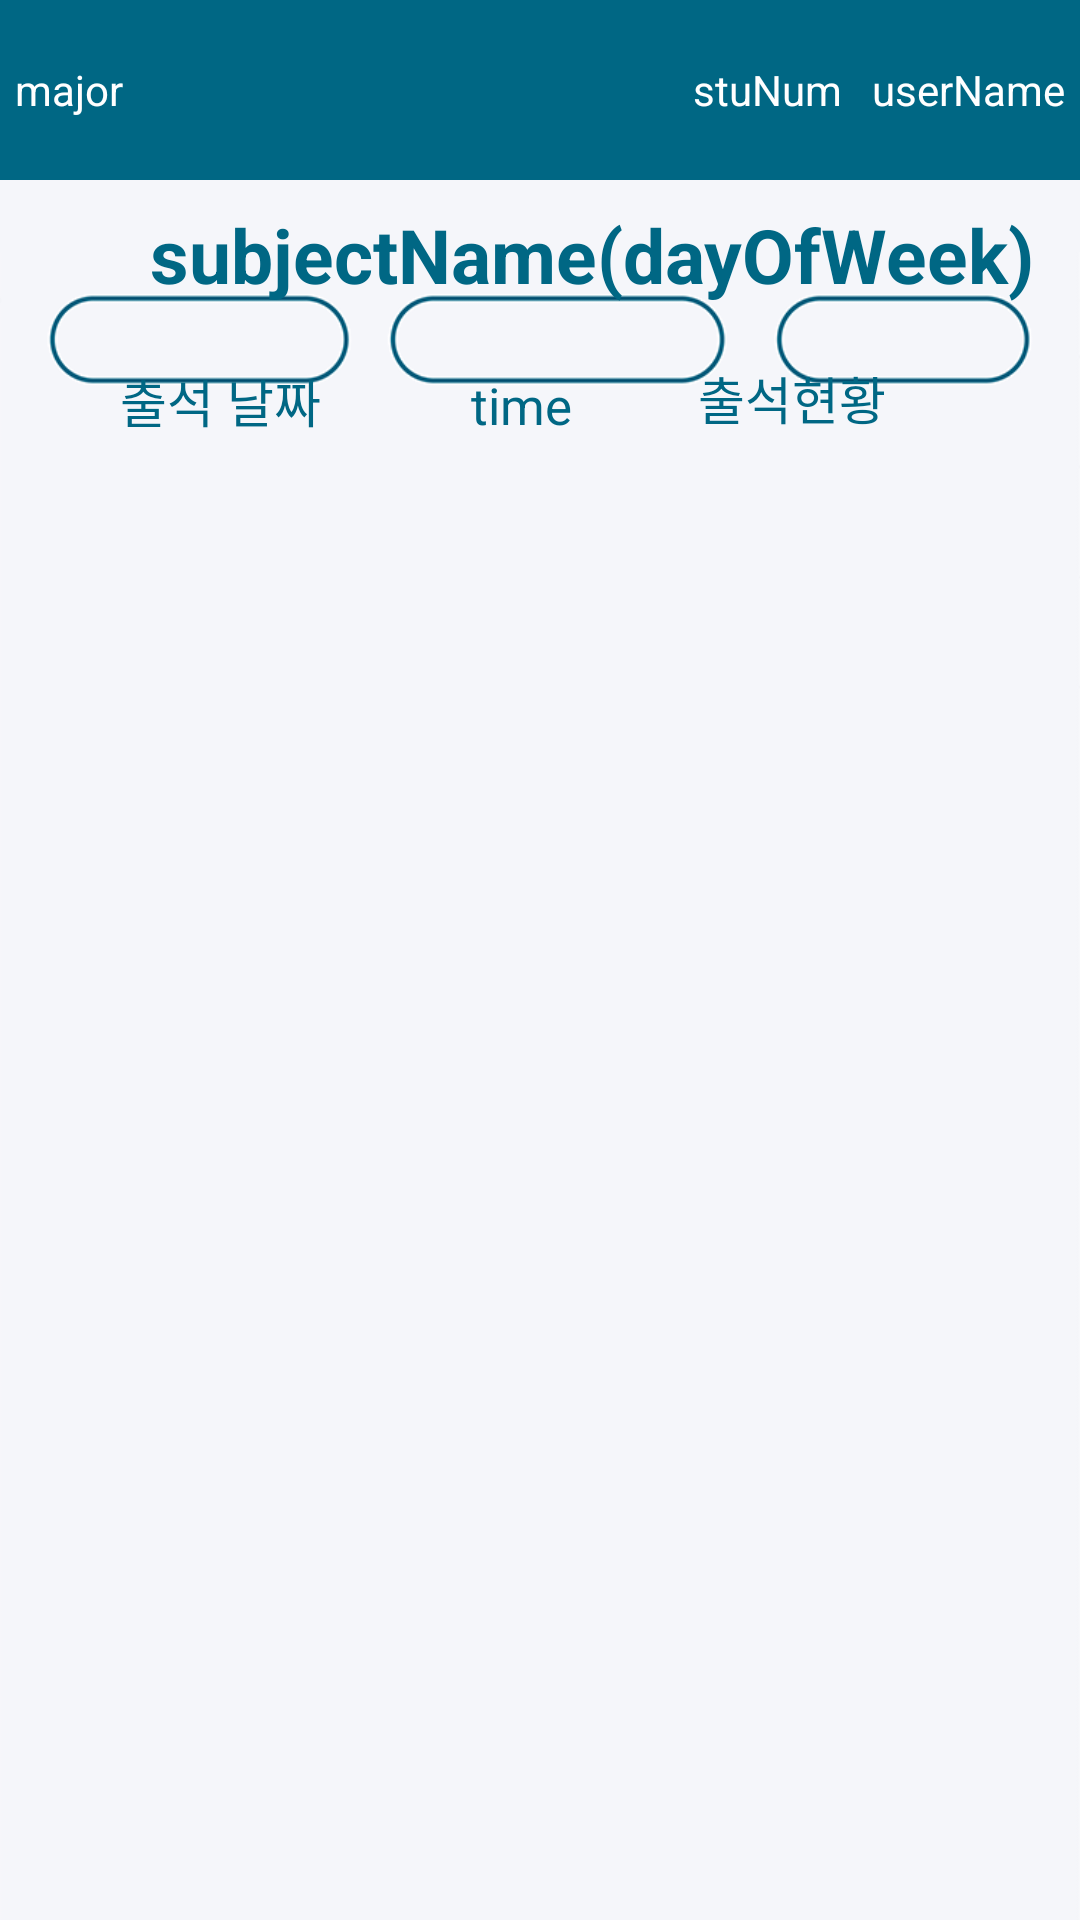

Produce the Android XML layout that renders to this screen, including the resource entries it uses.
<!-- AndroidManifest.xml: application theme Theme.Biometric_Auth_Attendence -->
<!-- res/layout/activity_attendance_result.xml -->
<?xml version="1.0" encoding="utf-8"?>
<LinearLayout xmlns:android="http://schemas.android.com/apk/res/android"
    xmlns:app="http://schemas.android.com/apk/res-auto"
    xmlns:tools="http://schemas.android.com/tools"
    android:layout_width="match_parent"
    android:layout_height="match_parent"
    android:background="@drawable/attendance_result"
    android:orientation="vertical"
    tools:context=".AttendanceResult">

    <LinearLayout
        android:layout_width="match_parent"
        android:layout_height="60dp"
        android:background="#006784"
        android:orientation="horizontal">

        <TextView
            android:id="@+id/tv_attendanceResult_major"
            android:layout_width="wrap_content"
            android:layout_height="wrap_content"
            android:layout_gravity="center"
            android:padding="5dp"
            android:text="major"
            android:textColor="@color/white" />

        <View
            android:layout_width="0dp"
            android:layout_height="0dp"
            android:layout_weight="1" />

        <TextView
            android:id="@+id/tv_attendanceResult_stuNum"
            android:layout_width="wrap_content"
            android:layout_height="wrap_content"
            android:layout_gravity="center"
            android:padding="5dp"
            android:text="stuNum"
            android:textColor="@color/white" />

        <TextView
            android:id="@+id/tv_attendanceResult_userName"
            android:layout_width="wrap_content"
            android:layout_height="wrap_content"
            android:layout_gravity="center"
            android:padding="5dp"
            android:text="userName"
            android:textColor="@color/white" />

    </LinearLayout>

    <LinearLayout
        android:layout_width="match_parent"
        android:layout_height="50dp"
        android:orientation="horizontal">

        <TextView
            android:id="@+id/tv_attendanceResult_subjectName"
            android:layout_marginLeft="50dp"
            android:layout_width="wrap_content"
            android:layout_height="wrap_content"
            android:layout_gravity="center"
            android:text="subjectName"
            android:textStyle="bold"
            android:textSize="25dp"
            android:textColor="#006784" />

        <TextView
            android:id="@+id/tv_attendanceResult_dayOfWeek"
            android:layout_width="wrap_content"
            android:layout_height="wrap_content"
            android:layout_gravity="center"
            android:text="(dayOfWeek)"
            android:textStyle="bold"
            android:textSize="25dp"
            android:textColor="#006784" />

    </LinearLayout>

    <LinearLayout
        android:layout_width="wrap_content"
        android:layout_height="wrap_content"
        android:orientation="horizontal">

        <TextView
            android:layout_width="wrap_content"
            android:layout_height="wrap_content"
            android:textStyle="normal"
            android:layout_marginTop="11dp"
            android:layout_marginLeft="40dp"
            android:textSize="17dp"
            android:text="출석 날짜"
            android:textColor="#006784"/>

        <TextView
            android:id="@+id/tv_attendanceResult_time"
            android:layout_width="wrap_content"
            android:layout_height="wrap_content"
            android:layout_gravity="center"
            android:layout_marginTop="7dp"
            android:layout_marginLeft="50dp"
            android:text="time"
            android:textSize="17dp"
            android:textColor="#006784" />

        <TextView
            android:layout_width="wrap_content"
            android:layout_height="wrap_content"
            android:layout_marginTop="10dp"
            android:layout_marginLeft="42dp"
            android:textColor="#006784"
            android:text="출석현황"
            android:textSize="17dp"/>

    </LinearLayout>

    <LinearLayout
        android:layout_width="match_parent"
        android:layout_height="wrap_content"
        android:layout_weight="10.5"
        android:layout_marginTop="25dp"
        android:orientation="vertical">

        <ScrollView
            android:layout_width="match_parent"
            android:layout_height="match_parent"
            android:fillViewport="true">

            <ListView
                android:layout_width="match_parent"
                android:layout_height="wrap_content"
                android:id="@+id/ls_attendanceResult_attList">

            </ListView>

        </ScrollView>

    </LinearLayout>

</LinearLayout>
<!-- resources referenced by this layout -->
<resources>
  <!-- drawable attendance_result: png bitmap (drawable, 19739 bytes) -->
  <style name="Theme.Biometric_Auth_Attendence" parent="Theme.MaterialComponents.DayNight.DarkActionBar">
          
          <item name="colorPrimary">#01647F</item>
          <item name="colorPrimaryVariant">@color/black</item>
          <item name="colorOnPrimary">@color/white</item>
          
          <item name="colorSecondary">@color/teal_200</item>
          <item name="colorSecondaryVariant">@color/teal_700</item>
          <item name="colorOnSecondary">@color/black</item>
          
          <item name="android:statusBarColor" tools:targetApi="l">?attr/colorPrimaryVariant</item>
          
      </style>
  <!-- not gathered from this repository: default colours our renderer supplied (Android Studio template values) -->
  <color name="teal_200">#FF03DAC5</color>
  <color name="teal_700">#FF018786</color>
  <color name="black">#FF000000</color>
  <color name="white">#FFFFFFFF</color>
</resources>
